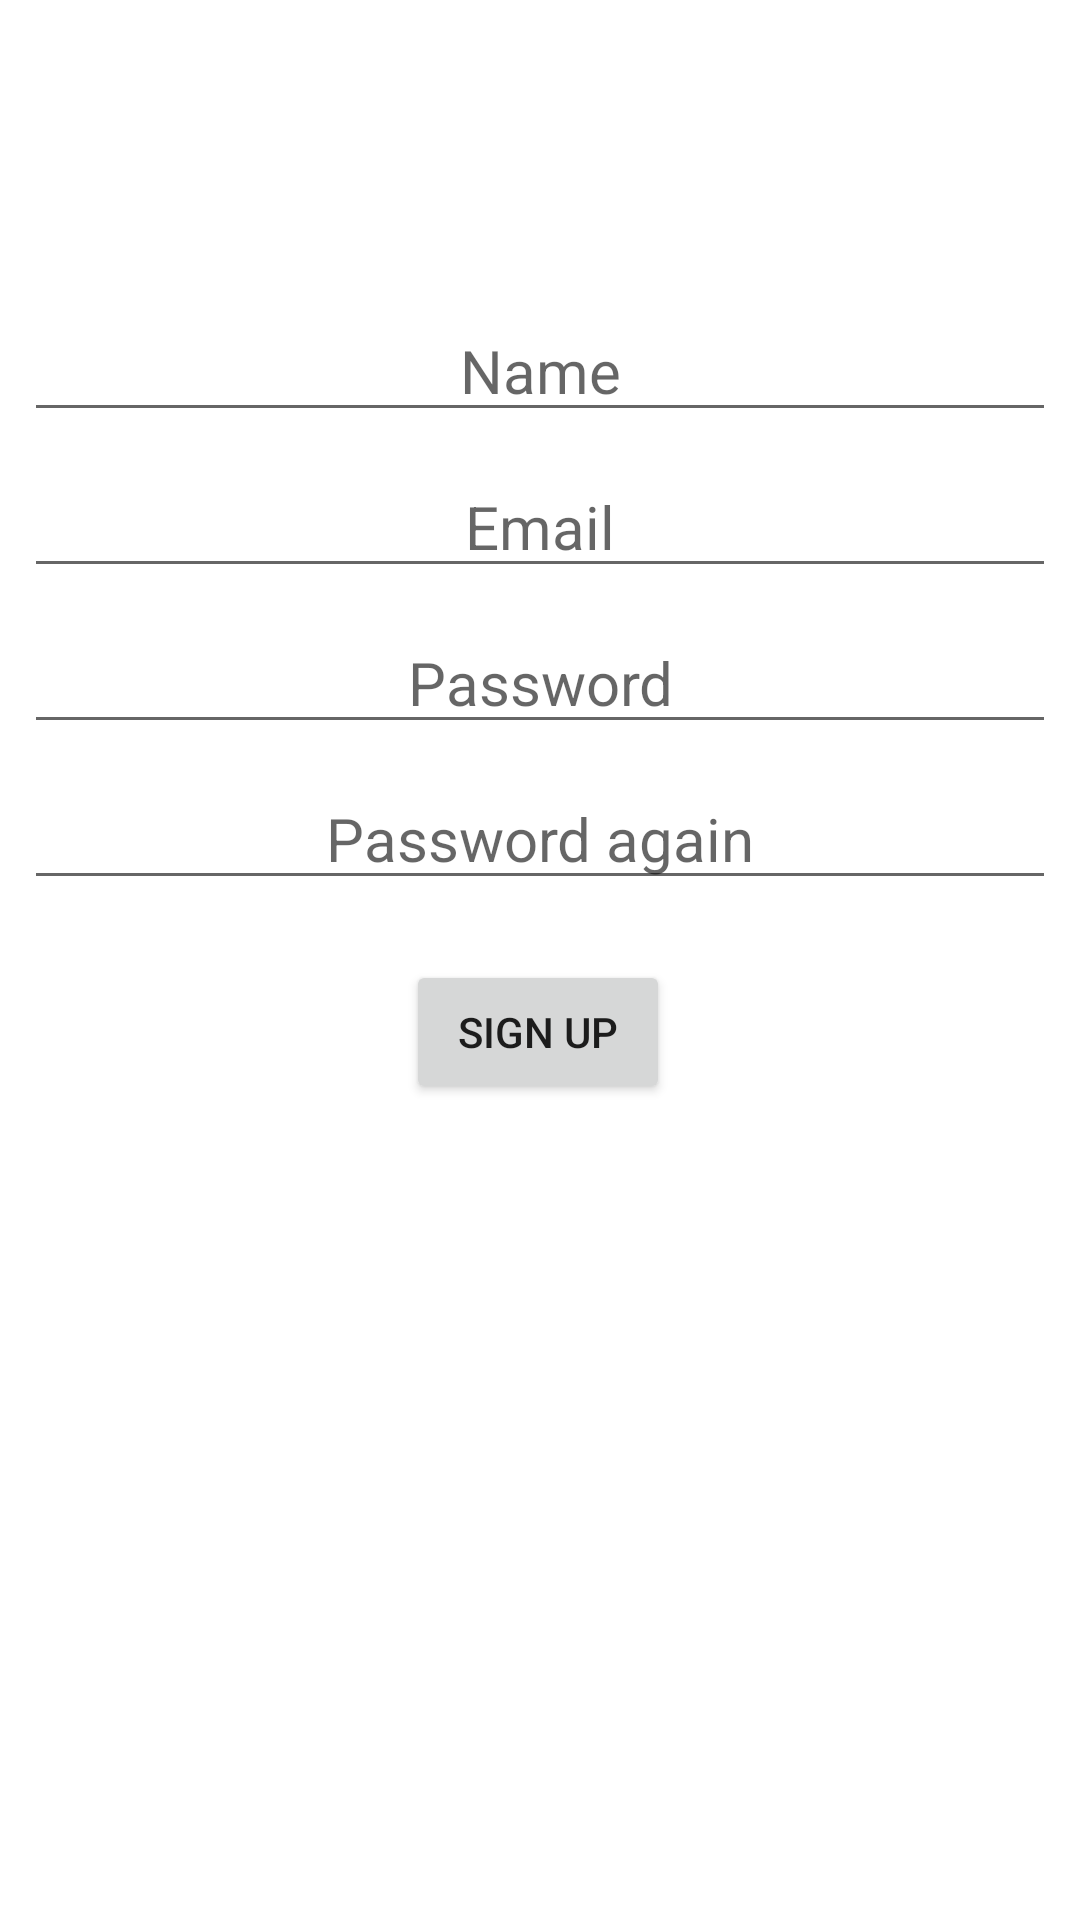

Here is an Android app screen rendered from its layout file. Give the layout XML and the strings, colors and styles it references.
<!-- AndroidManifest.xml: application theme Theme.RecipesApp -->
<!-- res/layout/activity_signin.xml -->
<?xml version="1.0" encoding="utf-8"?>
<androidx.constraintlayout.widget.ConstraintLayout xmlns:android="http://schemas.android.com/apk/res/android"
    xmlns:app="http://schemas.android.com/apk/res-auto"
    xmlns:tools="http://schemas.android.com/tools"
    android:layout_width="match_parent"
    android:layout_height="match_parent"
    tools:context=".ui.signup.SignupActivity">

    <EditText
        android:id="@+id/ETname"
        android:layout_width="match_parent"
        android:layout_height="wrap_content"
        android:layout_marginStart="8dp"
        android:layout_marginTop="100dp"
        android:layout_marginEnd="8dp"
        android:textAlignment="center"
        android:textSize="20sp"
        android:hint="@string/sign_in_input_name"
        android:inputType="textEmailAddress"
        app:layout_constraintEnd_toEndOf="parent"
        app:layout_constraintStart_toStartOf="parent"
        app:layout_constraintTop_toTopOf="parent" />


    <EditText
        android:id="@+id/ETemail"
        android:layout_width="match_parent"
        android:layout_height="wrap_content"
        android:layout_marginStart="8dp"
        android:layout_marginTop="8dp"
        android:layout_marginEnd="8dp"
        android:textAlignment="center"
        android:textSize="20sp"
        android:hint="@string/sign_in_input_email"
        android:inputType="textEmailAddress"
        app:layout_constraintEnd_toEndOf="parent"
        app:layout_constraintStart_toStartOf="parent"
        app:layout_constraintTop_toBottomOf="@+id/ETname" />

    <EditText
        android:id="@+id/ETpassword"
        android:layout_width="match_parent"
        android:layout_height="wrap_content"
        android:layout_marginStart="8dp"
        android:layout_marginTop="8dp"
        android:layout_marginEnd="8dp"
        android:textAlignment="center"
        android:textSize="20sp"
        android:hint="@string/sign_in_input_password"
        android:textColor="@color/black"
        android:inputType="textPassword"
        app:layout_constraintEnd_toEndOf="parent"
        app:layout_constraintStart_toStartOf="parent"
        app:layout_constraintTop_toBottomOf="@+id/ETemail" />

    <EditText
        android:id="@+id/ETpasswordConfirm"
        android:layout_width="match_parent"
        android:layout_height="wrap_content"
        android:layout_marginStart="8dp"
        android:layout_marginTop="8dp"
        android:layout_marginEnd="8dp"
        android:textAlignment="center"
        android:textSize="20sp"
        android:hint="@string/sign_in_input_repeat_password"
        android:textColor="@color/black"
        android:inputType="textPassword"
        app:layout_constraintEnd_toEndOf="parent"
        app:layout_constraintStart_toStartOf="parent"
        app:layout_constraintTop_toBottomOf="@+id/ETpassword" />

    <Button
        android:id="@+id/buttonSignin"
        android:layout_width="wrap_content"
        android:layout_height="wrap_content"
        android:layout_marginStart="8dp"
        android:layout_marginTop="20dp"
        android:layout_marginEnd="8dp"
        android:text="@string/sign_in_button_sign_up"
        app:layout_constraintEnd_toEndOf="parent"
        app:layout_constraintHorizontal_bias="0.498"
        app:layout_constraintStart_toStartOf="parent"
        app:layout_constraintTop_toBottomOf="@+id/ETpasswordConfirm" />
</androidx.constraintlayout.widget.ConstraintLayout>
<!-- resources referenced by this layout -->
<resources>
  <color name="black">#FF000000</color>
  <string name="sign_in_button_sign_up">Sign up</string>
  <string name="sign_in_input_email">Email</string>
  <string name="sign_in_input_name">Name</string>
  <string name="sign_in_input_password">Password</string>
  <string name="sign_in_input_repeat_password">Password again</string>
  <style name="Theme.RecipesApp" parent="Theme.MaterialComponents.DayNight.DarkActionBar">
          
          <item name="colorPrimary">@color/scooter</item>
          <item name="colorPrimaryVariant">@color/bondi_blue</item>
          <item name="colorOnPrimary">@color/white</item>
          
          <item name="colorSecondary">@color/french_rose</item>
          <item name="colorSecondaryVariant">@color/lipstick</item>
          <item name="colorOnSecondary">@color/white</item>
          
          <item name="android:statusBarColor" tools:targetApi="l">?attr/colorPrimaryVariant</item>
          
      </style>
  <color name="scooter">#26C6DA</color>
  <color name="bondi_blue">#0095A8</color>
  <color name="white">#FFFFFFFF</color>
  <color name="french_rose">#EC407A</color>
  <color name="lipstick">#B4004E</color>
</resources>
